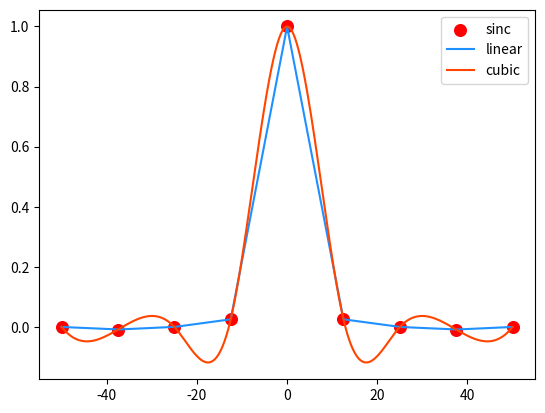

Write the Python code that produced this figure.
"""
插值器
"""

import scipy.interpolate as si
import numpy as np
import matplotlib.pyplot as mp

# 生成11组原始数据
min_x = -50
max_x = 50
dis_x = np.linspace(min_x, max_x, 9)
dis_y = np.sinc(dis_x)
mp.scatter(dis_x, dis_y, marker='o', s=70, color ='red', label ='sinc')


# 通过一系列的散点设计出符合一定规律插值器函数，使用线性插值（kind缺省值）
linear = si.interp1d(dis_x, dis_y)
lin_x = np.linspace(min_x, max_x, 1000)
lin_y = linear(lin_x)
mp.plot(lin_x, lin_y, color='dodgerblue', label='linear')

# 三次样条插值 （Cubic Spline Interpolation） 获得一条光滑曲线
cubic = si.interp1d(dis_x, dis_y, kind='cubic')
cub_x = np.linspace(min_x, max_x, 1000)
cub_y = cubic(cub_x)
mp.plot(cub_x, cub_y, color='orangered', label='cubic')

mp.legend()
mp.show()
